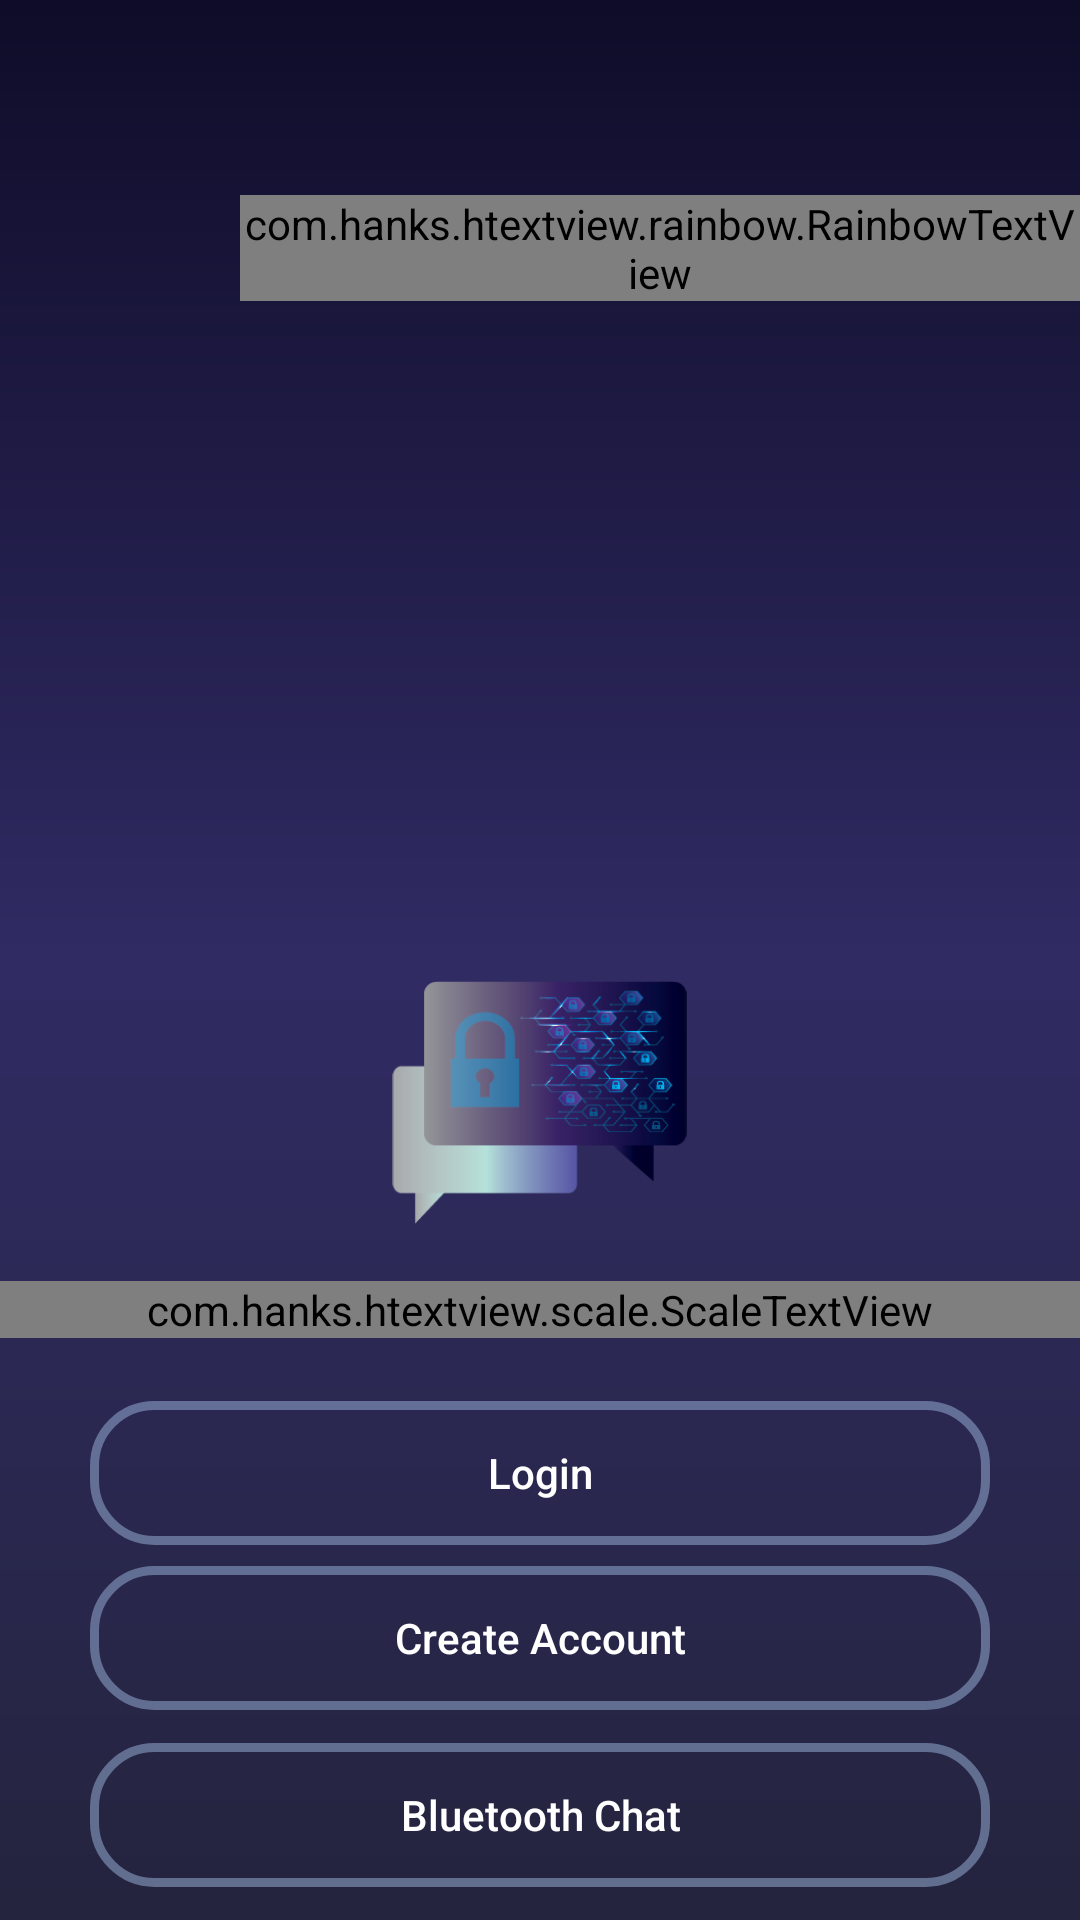

Produce the Android XML layout that renders to this screen, including the resource entries it uses.
<!-- AndroidManifest.xml: application theme AppTheme -->
<!-- res/layout/activity_start.xml -->
<?xml version="1.0" encoding="utf-8"?>
<RelativeLayout xmlns:android="http://schemas.android.com/apk/res/android"
    xmlns:app="http://schemas.android.com/apk/res-auto"
    xmlns:tools="http://schemas.android.com/tools"
    android:id="@+id/startActivity"
    android:layout_width="match_parent"
    android:layout_height="match_parent"
    android:background="@drawable/startpageback"
    tools:context=".startActivity">

    <Button
        android:id="@+id/reg_btn"
        android:layout_width="300dp"
        android:layout_height="wrap_content"
        android:layout_alignParentBottom="true"
        android:layout_centerHorizontal="true"
        android:layout_marginBottom="70dp"
        android:background="@drawable/startloginbutton"
        android:text="Create Account"
        android:textAllCaps="false"
        android:textColor="#fff" />

    <Button
        android:id="@+id/start_login_btn"
        android:layout_width="300dp"
        android:layout_height="wrap_content"
        android:layout_alignParentBottom="true"
        android:layout_centerHorizontal="true"
        android:layout_marginBottom="125dp"
        android:background="@drawable/startloginbutton"
        android:text="Login"
        android:textAllCaps="false"
        android:textColor="#fff" />

    <ImageView
        android:id="@+id/chatBubble"
        android:layout_width="185dp"
        android:layout_height="81dp"
        android:layout_alignParentBottom="true"
        android:layout_centerHorizontal="true"
        android:layout_marginBottom="232dp"
        app:srcCompat="@drawable/chatbubble" />

    <Button
        android:id="@+id/chatBluetooth"
        android:layout_width="300dp"
        android:layout_height="wrap_content"
        android:layout_alignParentBottom="true"
        android:layout_centerHorizontal="true"
        android:layout_marginBottom="11dp"
        android:background="@drawable/startloginbutton"
        android:drawableTop="@drawable/bluetooth"
        android:paddingTop="5dp"
        android:paddingBottom="5dp"
        android:text="Bluetooth Chat"
        android:textAllCaps="false"
        android:textColor="#fff" />

    <com.hanks.htextview.rainbow.RainbowTextView
        android:id="@+id/titleText"
        android:layout_width="wrap_content"
        android:layout_height="wrap_content"
        android:layout_alignParentTop="true"
        android:layout_marginLeft="80dp"
        android:layout_marginTop="65dp"
        android:fontFamily="@font/font4"
        android:gravity="center"
        android:text="SECRET\nBOX"
        android:textSize="60sp"
        app:colorSpace="150dp"
        app:colorSpeed="10dp" />

    <com.hanks.htextview.scale.ScaleTextView
        android:layout_width="match_parent"
        android:layout_height="wrap_content"
        android:layout_alignParentStart="true"
        android:layout_alignParentBottom="true"
        android:layout_marginBottom="194dp"
        android:fontFamily="@font/font2"
        android:text="Welcome to SecretBox!"
        android:textAlignment="center"
        android:textColor="#fff"
        android:textSize="18sp" />

</RelativeLayout>
<!-- resources referenced by this layout -->
<resources>
  <!-- drawable chatbubble: png bitmap (drawable, 25626 bytes) -->
  <!-- drawable startloginbutton (drawable) -->
  <?xml version="1.0" encoding="utf-8"?>
  <ripple android:color="@color/yellow"
      xmlns:android="http://schemas.android.com/apk/res/android" >
      <item>
          <shape android:shape="rectangle" xmlns:android="http://schemas.android.com/apk/res/android">
              <stroke android:color="#9090a7cc" android:width="3dp"/>
              <corners android:radius="20dp"/>
          </shape>
      </item>
  </ripple>
  <!-- drawable startpageback (drawable) -->
  <?xml version="1.0" encoding="utf-8"?>
  <shape android:shape="rectangle" xmlns:android="http://schemas.android.com/apk/res/android">
      <gradient
          android:angle="90"
          android:endColor="#0f0c29"
          android:centerColor="#302b63"
          android:startColor="#24243e"
          />
  </shape>
  <style name="AppTheme" parent="@style/Theme.AppCompat.Light.NoActionBar">
          
          <item name="colorPrimary">@color/colorPrimary</item>
          <item name="colorPrimaryDark">@color/colorPrimaryDark</item>
          <item name="colorAccent">@color/colorAccent</item>
      </style>
  <color name="yellow">#ffee00</color>
  <color name="colorPrimary">#000000</color>
  <color name="colorPrimaryDark">#121212</color>
  <color name="colorAccent">#b62a25</color>
</resources>
